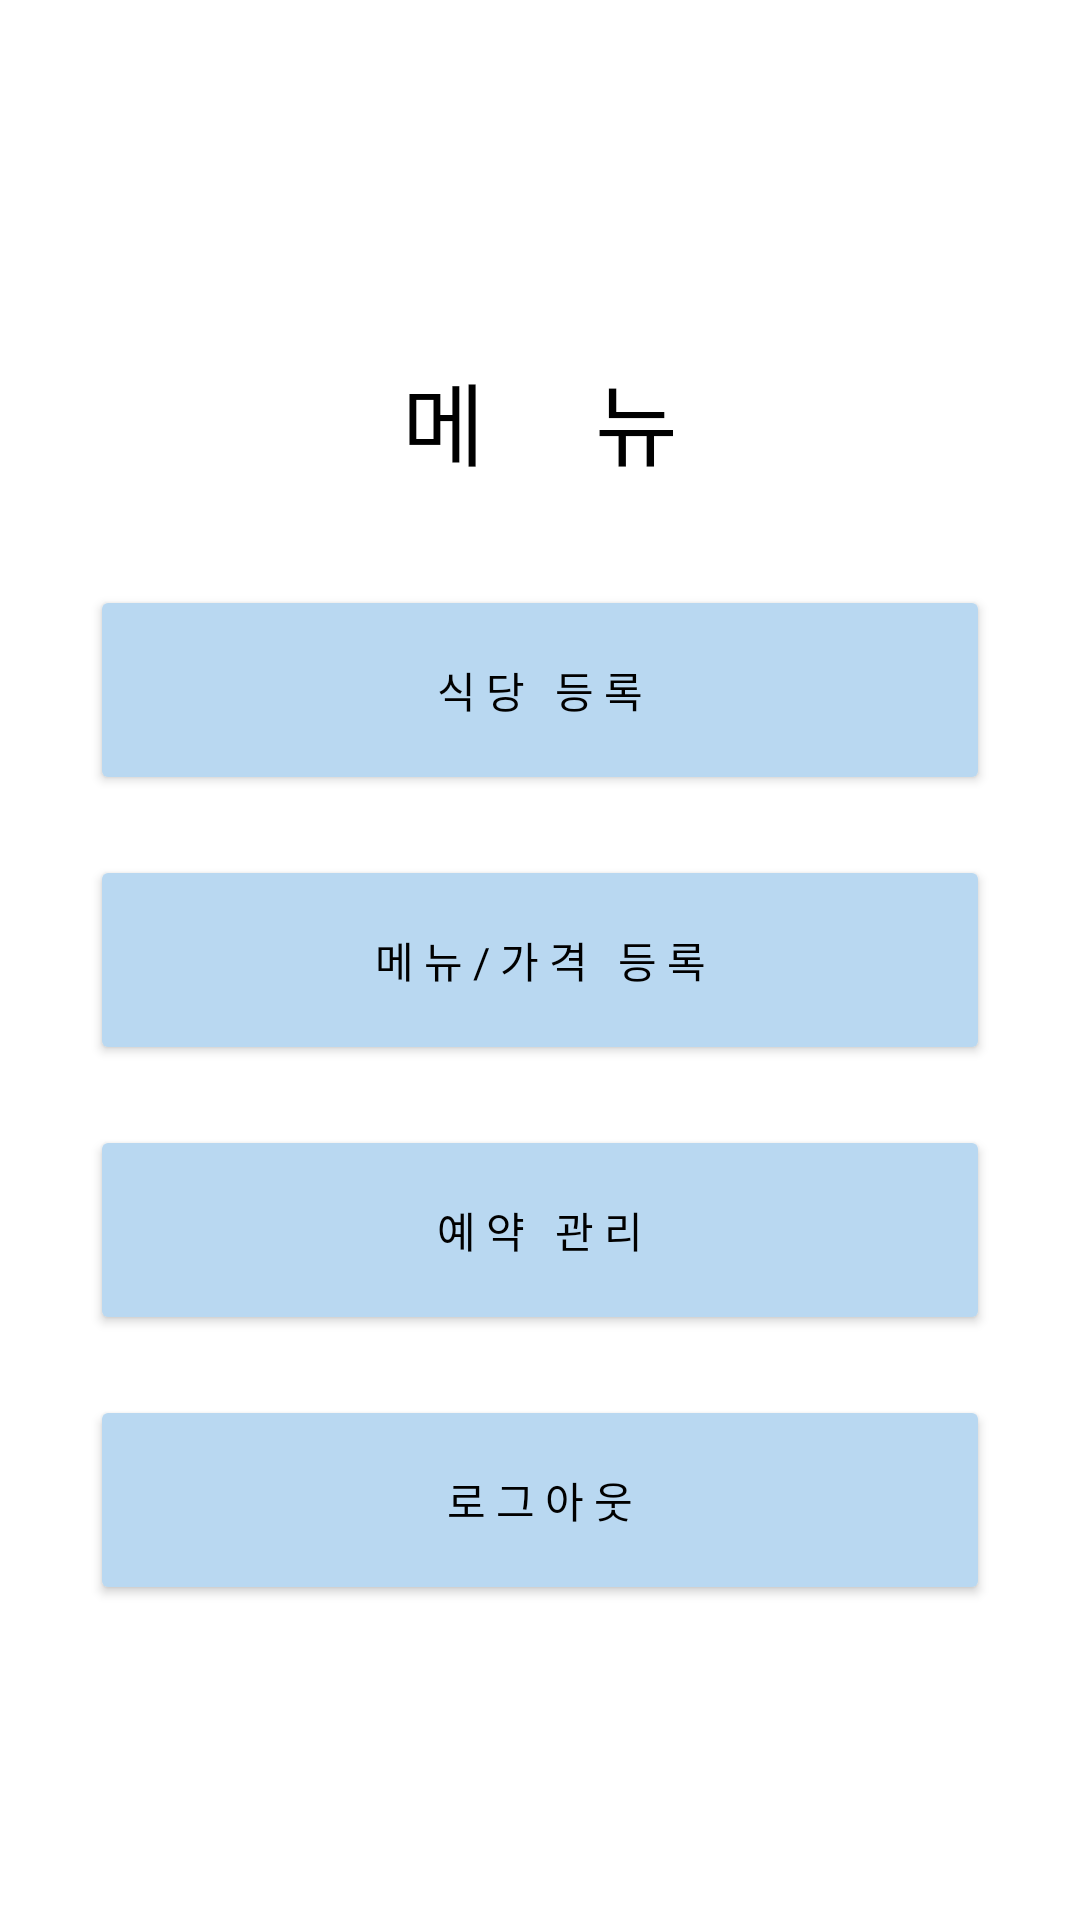

Layout XML and referenced resources for this Android screen:
<!-- AndroidManifest.xml: application theme Theme.Yesik -->
<!-- res/layout/activity_restaurant.xml -->
<?xml version="1.0" encoding="utf-8"?>
<LinearLayout xmlns:android="http://schemas.android.com/apk/res/android"
    xmlns:app="http://schemas.android.com/apk/res-auto"
    xmlns:tools="http://schemas.android.com/tools"
    android:layout_width="match_parent"
    android:layout_height="match_parent"
    android:orientation="vertical"
    android:gravity="center">

    <TextView
        android:id="@+id/menu"
        android:layout_width="300dp"
        android:layout_height="70dp"
        android:gravity="center"
        android:text="메     뉴"
        android:textSize="30sp"
        android:textColor="@color/black"
        android:fontFamily="@font/dongdong" />

    <Button
        android:id="@+id/restaurantRegister"
        android:layout_width="300dp"
        android:layout_height="70dp"
        android:layout_marginTop="20dp"
        android:text="식 당   등 록"
        android:textColor="@color/black"
        android:fontFamily="@font/dongdong"
        android:backgroundTint="@color/lightSkyBlue"/>

    <Button
        android:id="@+id/menuRegister"
        android:layout_width="300dp"
        android:layout_height="70dp"
        android:layout_marginTop="20dp"
        android:text="메 뉴 / 가 격   등 록"
        android:textColor="@color/black"
        android:fontFamily="@font/dongdong"
        android:backgroundTint="@color/lightSkyBlue"/>

    <Button
        android:id="@+id/manageTable"
        android:layout_width="300dp"
        android:layout_height="70dp"
        android:layout_marginTop="20dp"
        android:text="예 약   관 리"
        android:textColor="@color/black"
        android:fontFamily="@font/dongdong"
        android:backgroundTint="@color/lightSkyBlue"/>

    <Button
        android:id="@+id/logout"
        android:layout_width="300dp"
        android:layout_height="70dp"
        android:layout_marginTop="20dp"
        android:text="로 그 아 웃"
        android:textColor="@color/black"
        android:fontFamily="@font/dongdong"
        android:backgroundTint="@color/lightSkyBlue"/>

</LinearLayout>
<!-- resources referenced by this layout -->
<resources>
  <color name="black">#FF000000</color>
  <color name="lightSkyBlue">#FFB9D8F1</color>
  <style name="Theme.Yesik" parent="Theme.MaterialComponents.DayNight.DarkActionBar">
          
          <item name="colorPrimary">@color/purple_500</item>
          <item name="colorPrimaryVariant">@color/purple_700</item>
          <item name="colorOnPrimary">@color/white</item>
          
          <item name="colorSecondary">@color/teal_200</item>
          <item name="colorSecondaryVariant">@color/teal_700</item>
          <item name="colorOnSecondary">@color/black</item>
          
          <item name="android:statusBarColor">@color/lightSkyBlue</item>
          <item name="windowNoTitle">true</item>
          
      </style>
  <color name="purple_500">#FF6200EE</color>
  <color name="purple_700">#FF3700B3</color>
  <color name="white">#FFFFFFFF</color>
  <color name="teal_200">#FF03DAC5</color>
  <color name="teal_700">#FF018786</color>
</resources>
